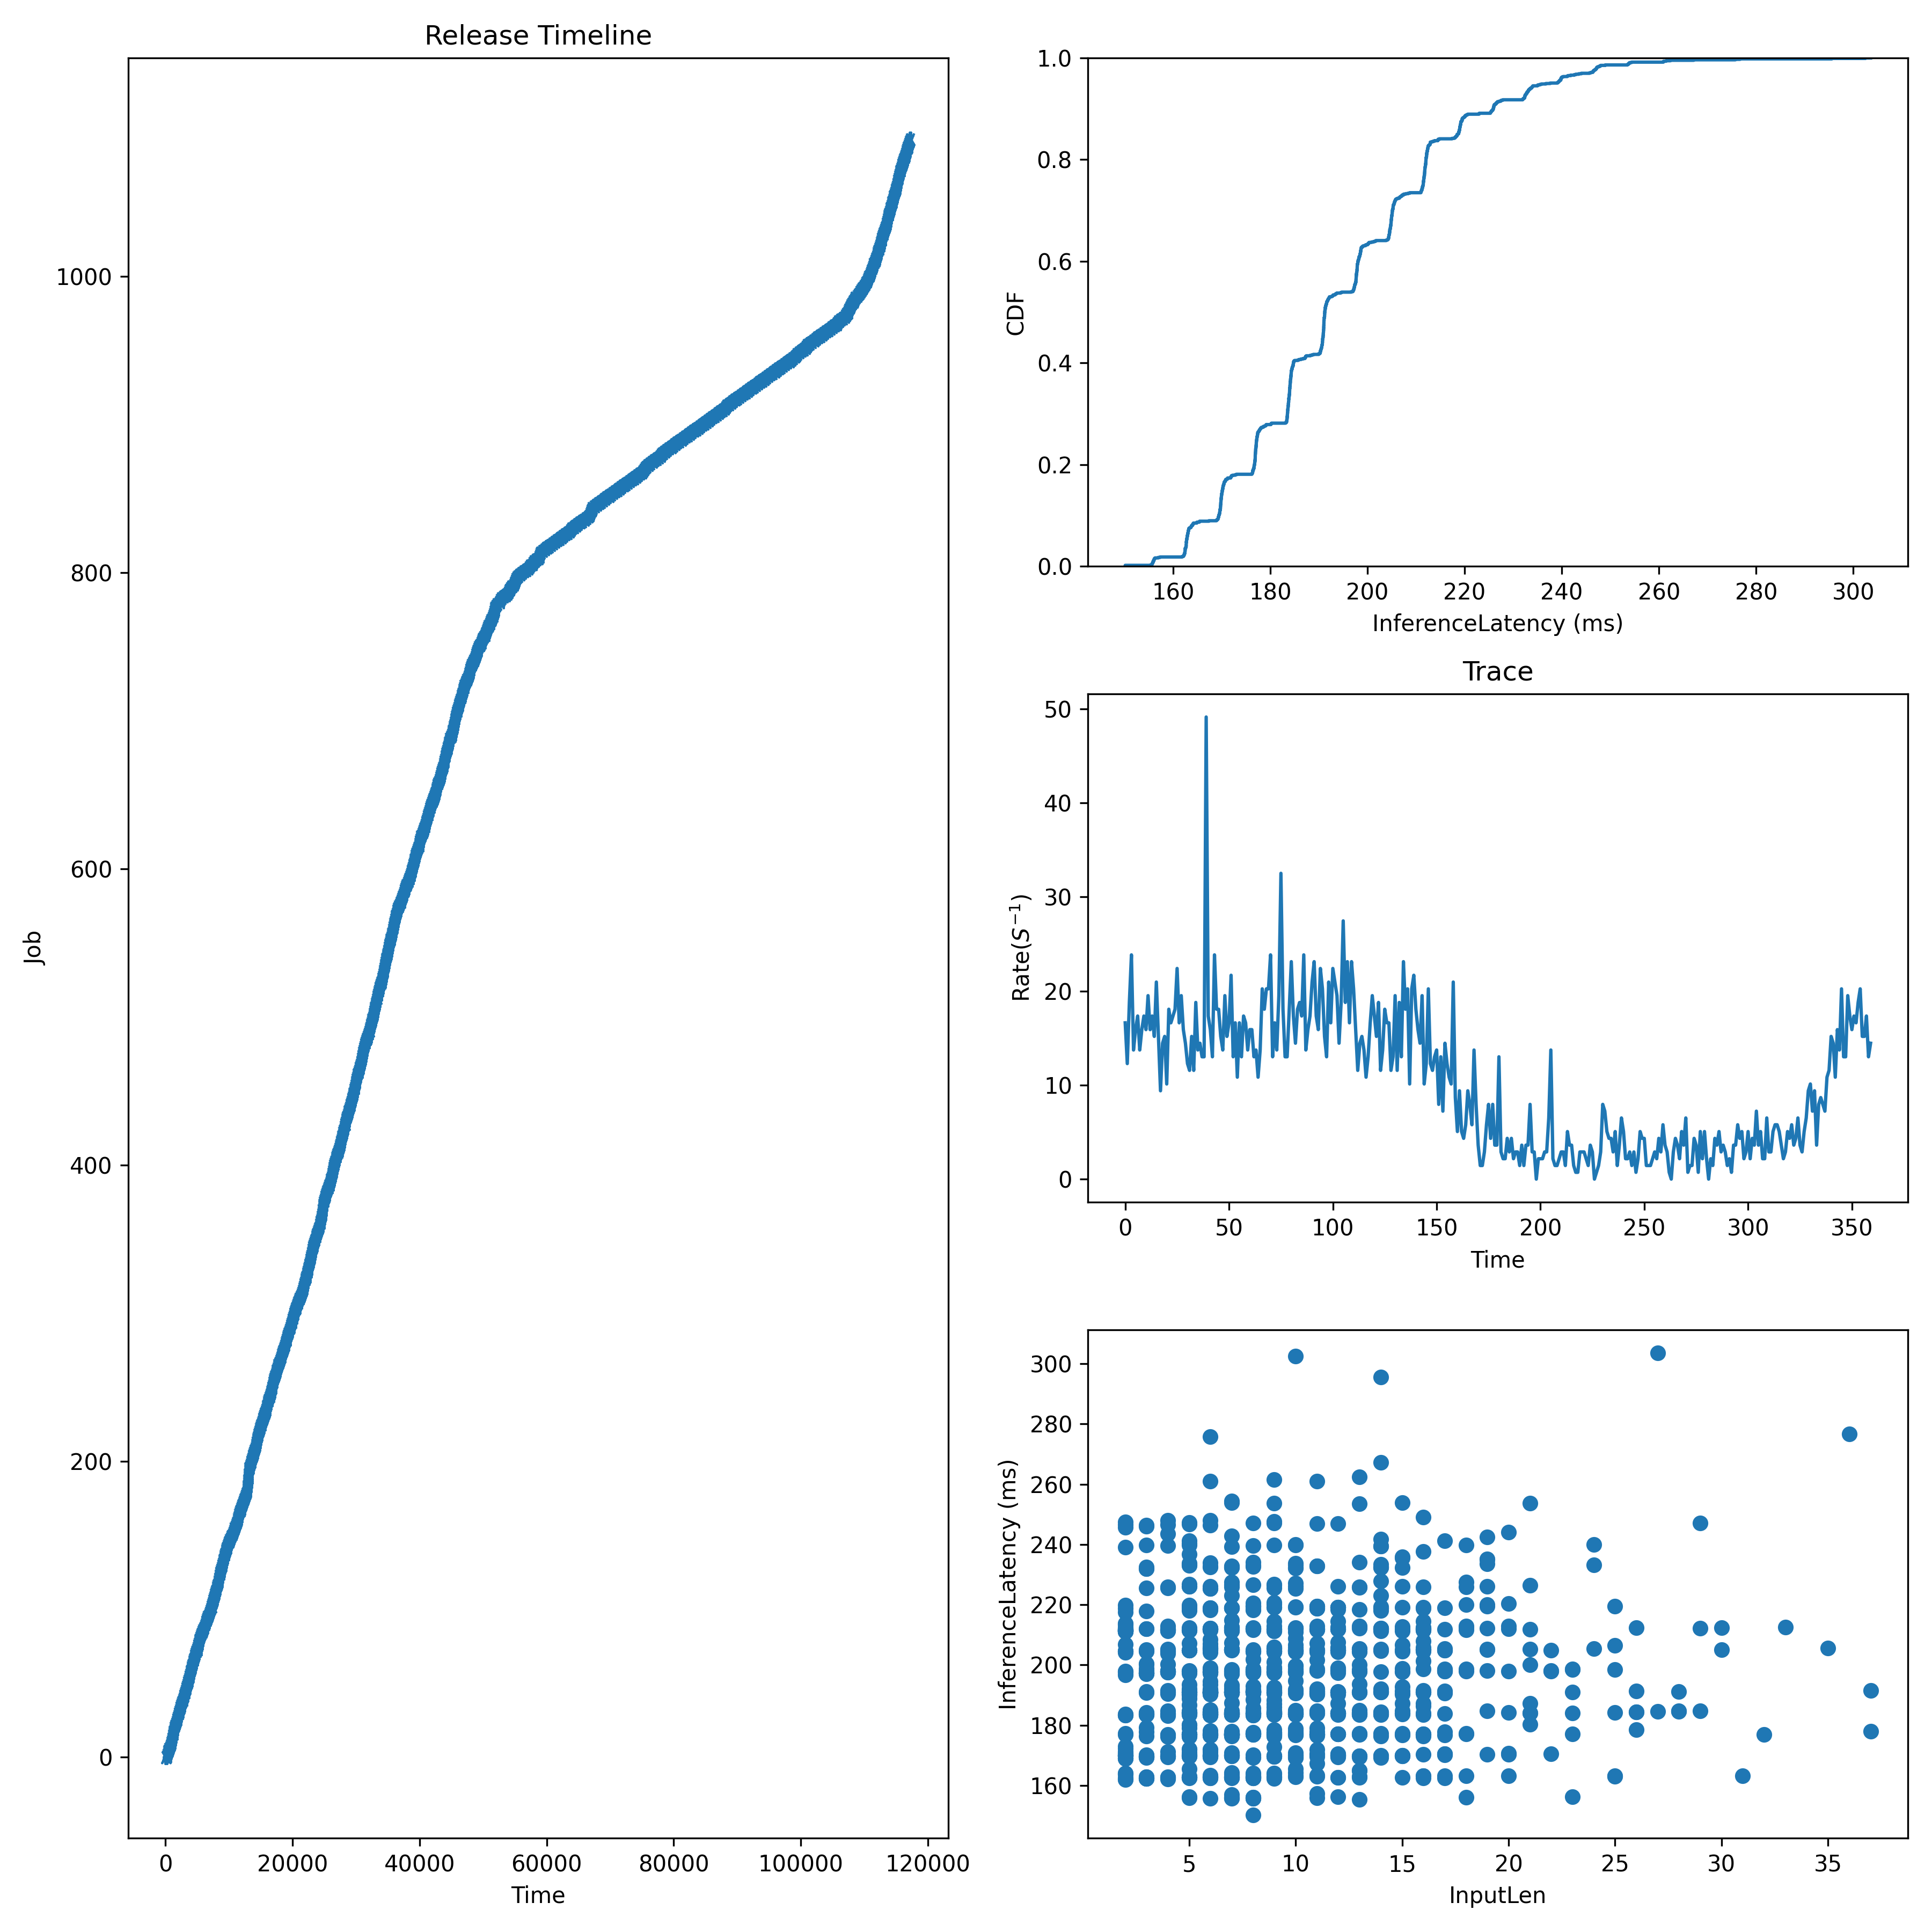

The data file committed next to this chart (first rows):
JobId, InputLen, Length, Admitted
0, 11, 191.2, 0.0
1, 13, 225.7, 65.12
2, 3, 170.1, 130.2
3, 18, 239.8, 195.3
4, 9, 211.8, 260.5
5, 15, 235.5, 325.6
6, 6, 191, 434.1
7, 5, 165.4, 542.6
8, 8, 191, 651.2
9, 11, 179.1, 705.4
10, 2, 204.1, 759.7
11, 6, 155.6, 814
12, 8, 211.7, 868.2
13, 8, 177.1, 922.5
14, 9, 183.7, 976.7
15, 12, 177, 1023
16, 5, 226.1, 1070
17, 11, 184.4, 1116
18, 7, 177.4, 1163
19, 5, 226.8, 1209
20, 3, 198.7, 1256
21, 4, 197.6, 1302
22, 11, 219.5, 1384
23, 19, 205.1, 1465
24, 11, 232.8, 1547
25, 7, 190.9, 1628
26, 7, 212.5, 1693
27, 2, 168.9, 1758
28, 5, 190.5, 1823
29, 8, 155.7, 1888
30, 10, 232.1, 1953
31, 5, 239.8, 2019
32, 11, 177.9, 2084
33, 6, 169.9, 2149
34, 2, 211.4, 2214
35, 21, 200.1, 2279
36, 9, 162.7, 2360
37, 6, 170.2, 2442
38, 7, 177, 2523
39, 16, 212.3, 2605
40, 5, 171.9, 2670
41, 6, 183.7, 2735
42, 7, 191.3, 2800
43, 6, 190.3, 2865
44, 6, 218.9, 2930
45, 10, 204.6, 2995
46, 9, 184.4, 3060
47, 16, 191, 3126
48, 6, 171.9, 3191
49, 12, 190.3, 3256
50, 5, 184, 3321
51, 5, 204.9, 3386
52, 2, 211.2, 3451
53, 3, 162.8, 3516
54, 2, 211.5, 3581
55, 2, 204.4, 3636
56, 8, 191.5, 3690
57, 2, 211.8, 3744
58, 18, 163.2, 3798
59, 3, 169.6, 3853
... 1,034 more rows
